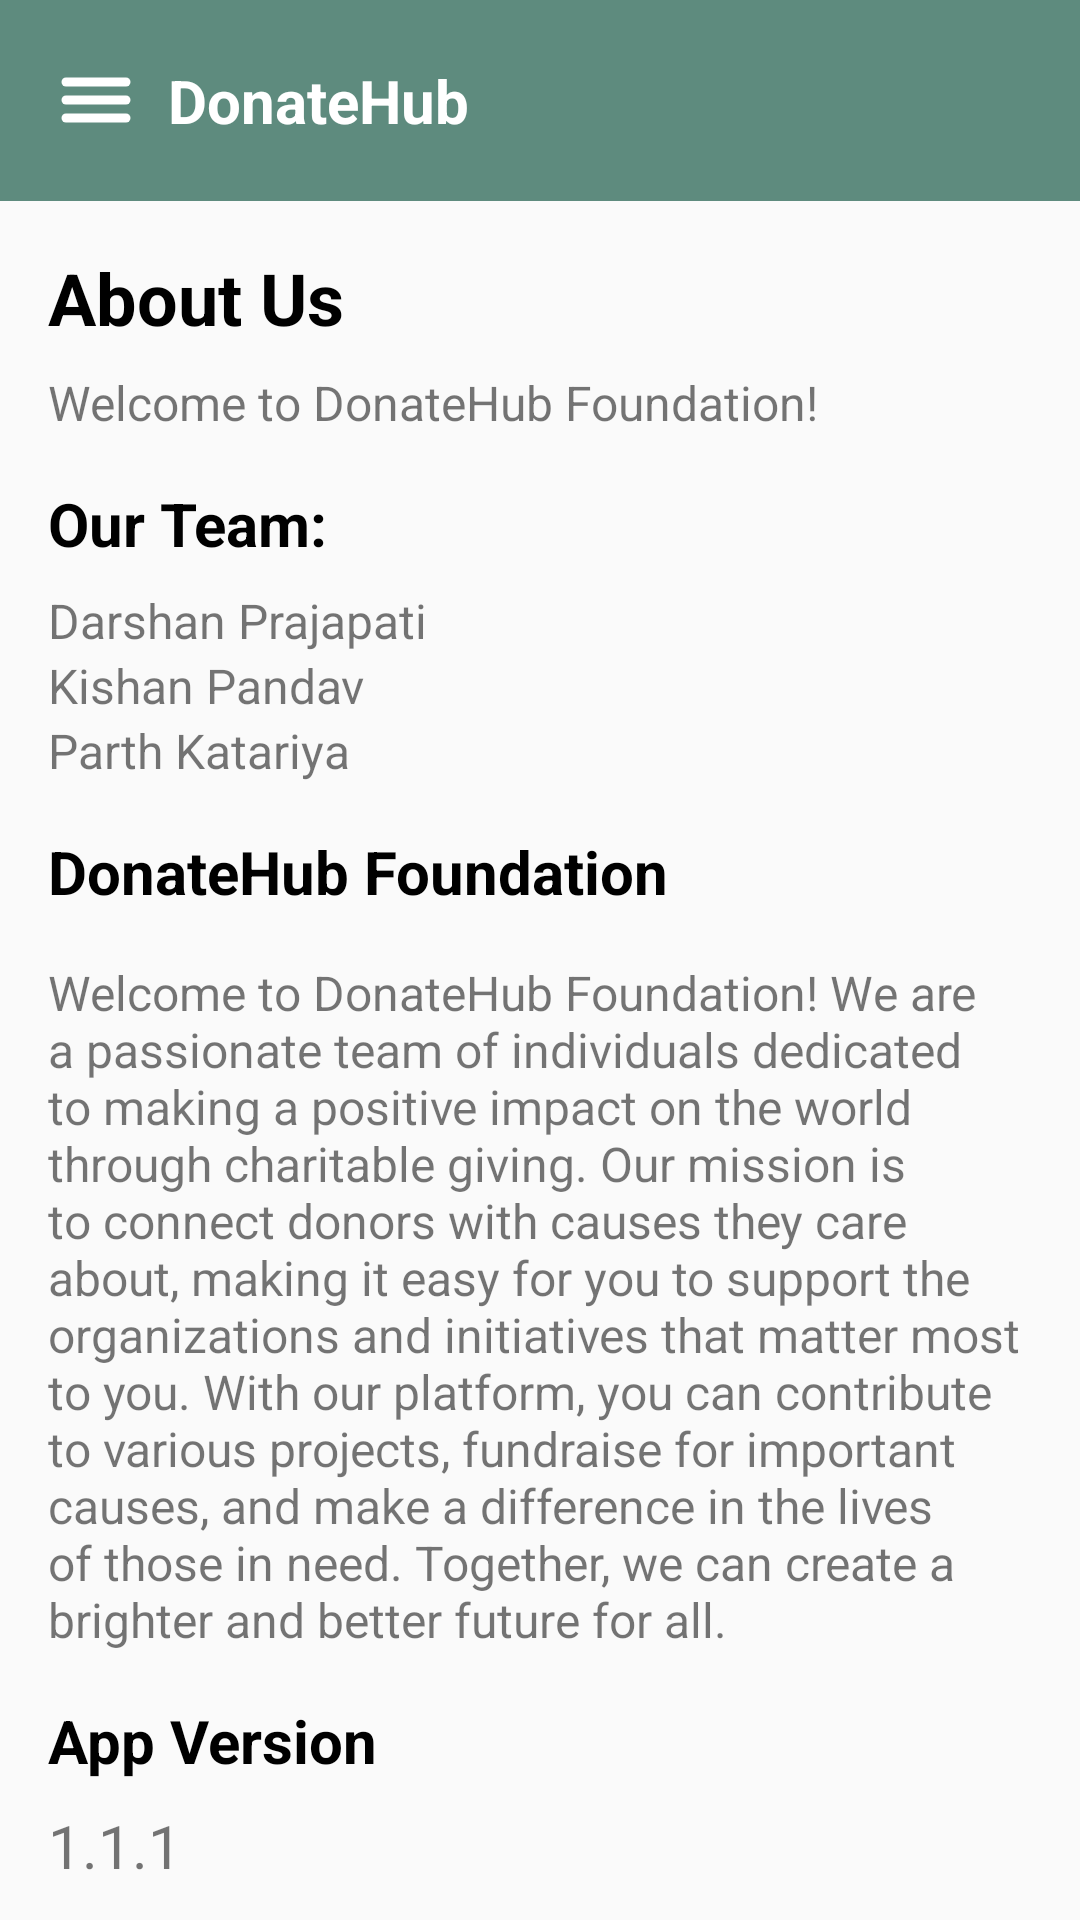

Reconstruct the res/layout file that produces this screen, plus the resources it refers to.
<!-- AndroidManifest.xml: application theme Theme.Donatehub -->
<!-- res/layout/activity_about.xml -->
<?xml version="1.0" encoding="utf-8"?>
<androidx.drawerlayout.widget.DrawerLayout
    xmlns:android="http://schemas.android.com/apk/res/android"
    xmlns:app="http://schemas.android.com/apk/res-auto"
    xmlns:tools="http://schemas.android.com/tools"
    android:layout_width="match_parent"
    android:layout_height="match_parent"
    android:id="@+id/drawerLayout"
    tools:context=".about">

    <LinearLayout
        android:layout_width="match_parent"
        android:layout_height="match_parent"
        android:orientation="vertical">

        <include
            layout="@layout/activity_toolbar"/>

        
        <LinearLayout
            android:layout_width="match_parent"
            android:layout_height="wrap_content"
            android:orientation="vertical"
            android:padding="16dp">

            <TextView
                android:layout_width="match_parent"
                android:layout_height="wrap_content"
                android:text="About Us"
                android:textSize="24sp"
                android:textColor="@color/black"
                android:textStyle="bold" />

            <TextView
                android:layout_width="match_parent"
                android:layout_height="wrap_content"
                android:text="Welcome to DonateHub Foundation!"
                android:layout_marginTop="8dp"
                android:textSize="16sp" />

            <TextView
                android:layout_width="match_parent"
                android:layout_height="wrap_content"
                android:text="Our Team:"
                android:textColor="@color/black"
                android:layout_marginTop="16dp"
                android:textSize="20sp"
                android:textStyle="bold" />

            <TextView
                android:layout_width="match_parent"
                android:layout_height="wrap_content"
                android:text="Darshan Prajapati"
                android:layout_marginTop="8dp"
                android:textSize="16sp" />

            <TextView
                android:layout_width="match_parent"
                android:layout_height="wrap_content"
                android:text="Kishan Pandav"
                android:textSize="16sp" />

            <TextView
                android:layout_width="match_parent"
                android:layout_height="wrap_content"
                android:text="Parth Katariya"
                android:textSize="16sp" />

            <TextView
                android:layout_width="match_parent"
                android:layout_height="wrap_content"
                android:text="DonateHub Foundation"
                android:textColor="@color/black"
                android:layout_marginTop="16dp"
                android:textStyle="bold"
                android:textSize="20sp" />

            <TextView
                android:layout_width="match_parent"
                android:layout_height="wrap_content"
                android:text="Welcome to DonateHub Foundation! We are a passionate team of individuals dedicated to making a positive impact on the world through charitable giving. Our mission is to connect donors with causes they care about, making it easy for you to support the organizations and initiatives that matter most to you. With our platform, you can contribute to various projects, fundraise for important causes, and make a difference in the lives of those in need. Together, we can create a brighter and better future for all."
                android:layout_marginTop="16dp"
                android:textSize="16sp" />

            <TextView
                android:layout_width="match_parent"
                android:layout_height="wrap_content"
                android:text="App Version"
                android:textColor="@color/black"
                android:layout_marginTop="16dp"
                android:textSize="20sp"
                android:textStyle="bold" />

            <TextView
                android:layout_width="match_parent"
                android:layout_height="wrap_content"
                android:text="1.1.1"
                android:layout_marginTop="8dp"
                android:textSize="20sp" />
        </LinearLayout>
    </LinearLayout>

    <RelativeLayout
        android:layout_width="300dp"
        android:layout_height="match_parent"
        android:background="@color/white"
        android:layout_gravity="start">

        <include
            layout="@layout/activity_nav_drawer"/>
    </RelativeLayout>
</androidx.drawerlayout.widget.DrawerLayout>
<!-- res/layout/activity_toolbar.xml (included above) -->
<?xml version="1.0" encoding="utf-8"?>
<LinearLayout
    xmlns:android="http://schemas.android.com/apk/res/android"
    android:orientation="horizontal"
    android:layout_width="match_parent"
    android:layout_height="wrap_content"
    android:padding="20dp"
    android:id="@+id/toolbar"
    android:background="@color/darkgreen"
    android:gravity="center_vertical">

    <ImageView
        android:id="@+id/menu"
        android:layout_width="wrap_content"
        android:layout_height="wrap_content"
        android:src="@drawable/baseline_menu_24" />

    <TextView
        android:layout_width="0dp"
        android:layout_height="wrap_content"
        android:text="DonateHub"
        android:layout_weight="1"
        android:textSize="20dp"
        android:layout_marginStart="12dp"
        android:textColor="@color/white"
        android:textStyle="bold"/>
</LinearLayout>
<!-- res/layout/activity_nav_drawer.xml (included above) -->
<?xml version="1.0" encoding="utf-8"?>
<LinearLayout xmlns:android="http://schemas.android.com/apk/res/android"
    xmlns:app="http://schemas.android.com/apk/res-auto"
    android:orientation="vertical"
    android:layout_width="match_parent"
    android:layout_height="match_parent"
    android:background="@drawable/drawer_border">

    
    <LinearLayout
        android:layout_width="match_parent"
        android:layout_height="176dp"
        android:orientation="vertical"
        android:gravity="bottom"
        android:padding="16dp"
        android:background="@drawable/header_bkg"
        android:theme="@style/ThemeOverlay.AppCompat.Dark">

        
        
        <de.hdodenhof.circleimageview.CircleImageView
            android:id="@+id/default_profile_image"
            android:layout_width="80dp"
            android:layout_height="80dp"
            android:layout_marginBottom="10dp"
            app:civ_border_width="2dp"
            app:civ_border_color="#FFFFFF" />


        <TextView
           android:id="@+id/prf_name"
            android:layout_width="wrap_content"
            android:layout_height="wrap_content"
            android:textColor="@color/black"
            android:textSize="21dp"
            android:textStyle="bold"
            android:gravity="start" />


        <TextView
            android:id="@+id/prf_email"
            android:layout_width="wrap_content"
            android:layout_height="20dp"
            android:textColor="@color/black"
            android:textSize="15dp"
            android:gravity="start" />
    </LinearLayout>

    
    
    <LinearLayout
        android:id="@+id/home"
        android:layout_width="match_parent"
        android:layout_height="wrap_content"
        android:layout_marginStart="13dp"
        android:layout_marginTop="12dp"
        android:orientation="horizontal">

        <TextView
            android:layout_width="match_parent"
            android:layout_height="wrap_content"
            android:textColor="@color/black"
            android:text="Home"
            android:paddingBottom="10dp"
            android:textSize="20dp"
            android:drawableLeft="@drawable/baseline_home_24"
            android:drawablePadding="10dp"
            android:gravity="start" />
    </LinearLayout>

    
    <LinearLayout
        android:id="@+id/settings"
        android:layout_width="match_parent"
        android:layout_height="wrap_content"
        android:layout_marginStart="13dp"
        android:layout_marginTop="12dp"
        android:orientation="horizontal">

        <TextView
            android:layout_width="match_parent"
            android:layout_height="wrap_content"
            android:textColor="@color/black"
            android:text="Settings"
            android:textSize="20dp"
            android:paddingBottom="10dp"
            android:drawableLeft="@drawable/baseline_settings_24"
            android:drawablePadding="10dp"
            android:gravity="start" />
    </LinearLayout>

    
    <LinearLayout
        android:id="@+id/share"
        android:layout_width="match_parent"
        android:layout_height="wrap_content"
        android:layout_marginStart="13dp"
        android:layout_marginTop="12dp"
        android:orientation="horizontal">

        <TextView
            android:layout_width="match_parent"
            android:layout_height="wrap_content"
            android:textColor="@color/black"
            android:text="Share"
            android:textSize="20dp"
            android:paddingBottom="10dp"
            android:drawableLeft="@drawable/baseline_share_24"
            android:drawablePadding="10dp"
            android:gravity="start" />
    </LinearLayout>

    
    <LinearLayout
        android:id="@+id/about"
        android:layout_width="match_parent"
        android:layout_height="wrap_content"
        android:layout_marginStart="13dp"
        android:layout_marginTop="12dp"
        android:orientation="horizontal">

        <TextView
            android:layout_width="match_parent"
            android:layout_height="wrap_content"
            android:textColor="@color/black"
            android:text="About"
            android:textSize="20dp"
            android:drawableLeft="@drawable/baseline_info_24"
            android:drawablePadding="10dp"
            android:paddingBottom="10dp"
            android:gravity="start" />
    </LinearLayout>

    
    <View
        android:layout_width="match_parent"
        android:layout_height="1dp"
        android:layout_marginTop="12dp"
        android:background="@color/darkgreen" />

    
    <LinearLayout
        android:id="@+id/logout"
        android:layout_width="match_parent"
        android:layout_height="wrap_content"
        android:layout_marginStart="13dp"
        android:layout_marginTop="12dp"
        android:orientation="horizontal">

        <TextView
            android:layout_width="match_parent"
            android:layout_height="wrap_content"
            android:textColor="@color/black"
            android:text="Logout"
            android:textSize="20dp"
            android:drawableLeft="@drawable/baseline_logout_24"
            android:drawablePadding="10dp"
            android:gravity="start" />
    </LinearLayout>
</LinearLayout>
<!-- resources referenced by this layout -->
<resources>
  <color name="black">#FF000000</color>
  <color name="darkgreen">#5E8B7E</color>
  <color name="white">#FFFFFFFF</color>
  <!-- drawable baseline_home_24 (drawable) -->
  <vector android:height="24dp" android:tint="#5E8B7E"
      android:viewportHeight="24" android:viewportWidth="24"
      android:width="24dp" xmlns:android="http://schemas.android.com/apk/res/android">
      <path android:fillColor="@android:color/white" android:pathData="M10,20v-6h4v6h5v-8h3L12,3 2,12h3v8z"/>
  </vector>
  <!-- drawable baseline_info_24 (drawable) -->
  <vector android:height="24dp" android:tint="#5E8B7E"
      android:viewportHeight="24" android:viewportWidth="24"
      android:width="24dp" xmlns:android="http://schemas.android.com/apk/res/android">
      <path android:fillColor="@android:color/white" android:pathData="M12,2C6.48,2 2,6.48 2,12s4.48,10 10,10 10,-4.48 10,-10S17.52,2 12,2zM13,17h-2v-6h2v6zM13,9h-2L11,7h2v2z"/>
  </vector>
  <!-- drawable baseline_logout_24 (drawable) -->
  <vector android:autoMirrored="true" android:height="24dp"
      android:tint="#5E8B7E" android:viewportHeight="24"
      android:viewportWidth="24" android:width="24dp" xmlns:android="http://schemas.android.com/apk/res/android">
      <path android:fillColor="@android:color/white" android:pathData="M17,7l-1.41,1.41L18.17,11H8v2h10.17l-2.58,2.58L17,17l5,-5zM4,5h8V3H4c-1.1,0 -2,0.9 -2,2v14c0,1.1 0.9,2 2,2h8v-2H4V5z"/>
  </vector>
  <!-- drawable baseline_share_24 (drawable) -->
  <vector android:height="24dp" android:tint="#5E8B7E"
      android:viewportHeight="24" android:viewportWidth="24"
      android:width="24dp" xmlns:android="http://schemas.android.com/apk/res/android">
      <path android:fillColor="@android:color/white" android:pathData="M18,16.08c-0.76,0 -1.44,0.3 -1.96,0.77L8.91,12.7c0.05,-0.23 0.09,-0.46 0.09,-0.7s-0.04,-0.47 -0.09,-0.7l7.05,-4.11c0.54,0.5 1.25,0.81 2.04,0.81 1.66,0 3,-1.34 3,-3s-1.34,-3 -3,-3 -3,1.34 -3,3c0,0.24 0.04,0.47 0.09,0.7L8.04,9.81C7.5,9.31 6.79,9 6,9c-1.66,0 -3,1.34 -3,3s1.34,3 3,3c0.79,0 1.5,-0.31 2.04,-0.81l7.12,4.16c-0.05,0.21 -0.08,0.43 -0.08,0.65 0,1.61 1.31,2.92 2.92,2.92 1.61,0 2.92,-1.31 2.92,-2.92s-1.31,-2.92 -2.92,-2.92z"/>
  </vector>
  <!-- drawable drawer_border (drawable) -->
  <?xml version="1.0" encoding="utf-8"?>
  <shape
      xmlns:android="http://schemas.android.com/apk/res/android"
      android:shape="rectangle">
      <stroke
          android:width="2dp"
          android:color="@color/darkgreen"/>
  </shape>
  <!-- drawable header_bkg (drawable) -->
  <?xml version="1.0" encoding="utf-8"?>
  <shape
      xmlns:android="http://schemas.android.com/apk/res/android"
      android:shape="rectangle">
      <gradient
          android:startColor="@color/darkgreen"
          android:centerColor="@color/darkgreen"
          android:endColor="@color/white"/>
      <stroke
          android:width="2dp"
          android:color="@color/darkgreen"/>
  </shape>
  <style name="Theme.Donatehub" parent="Base.Theme.Donatehub" />
  <style name="Base.Theme.Donatehub" parent="Theme.AppCompat.DayNight.NoActionBar">
          
          
      </style>
</resources>
